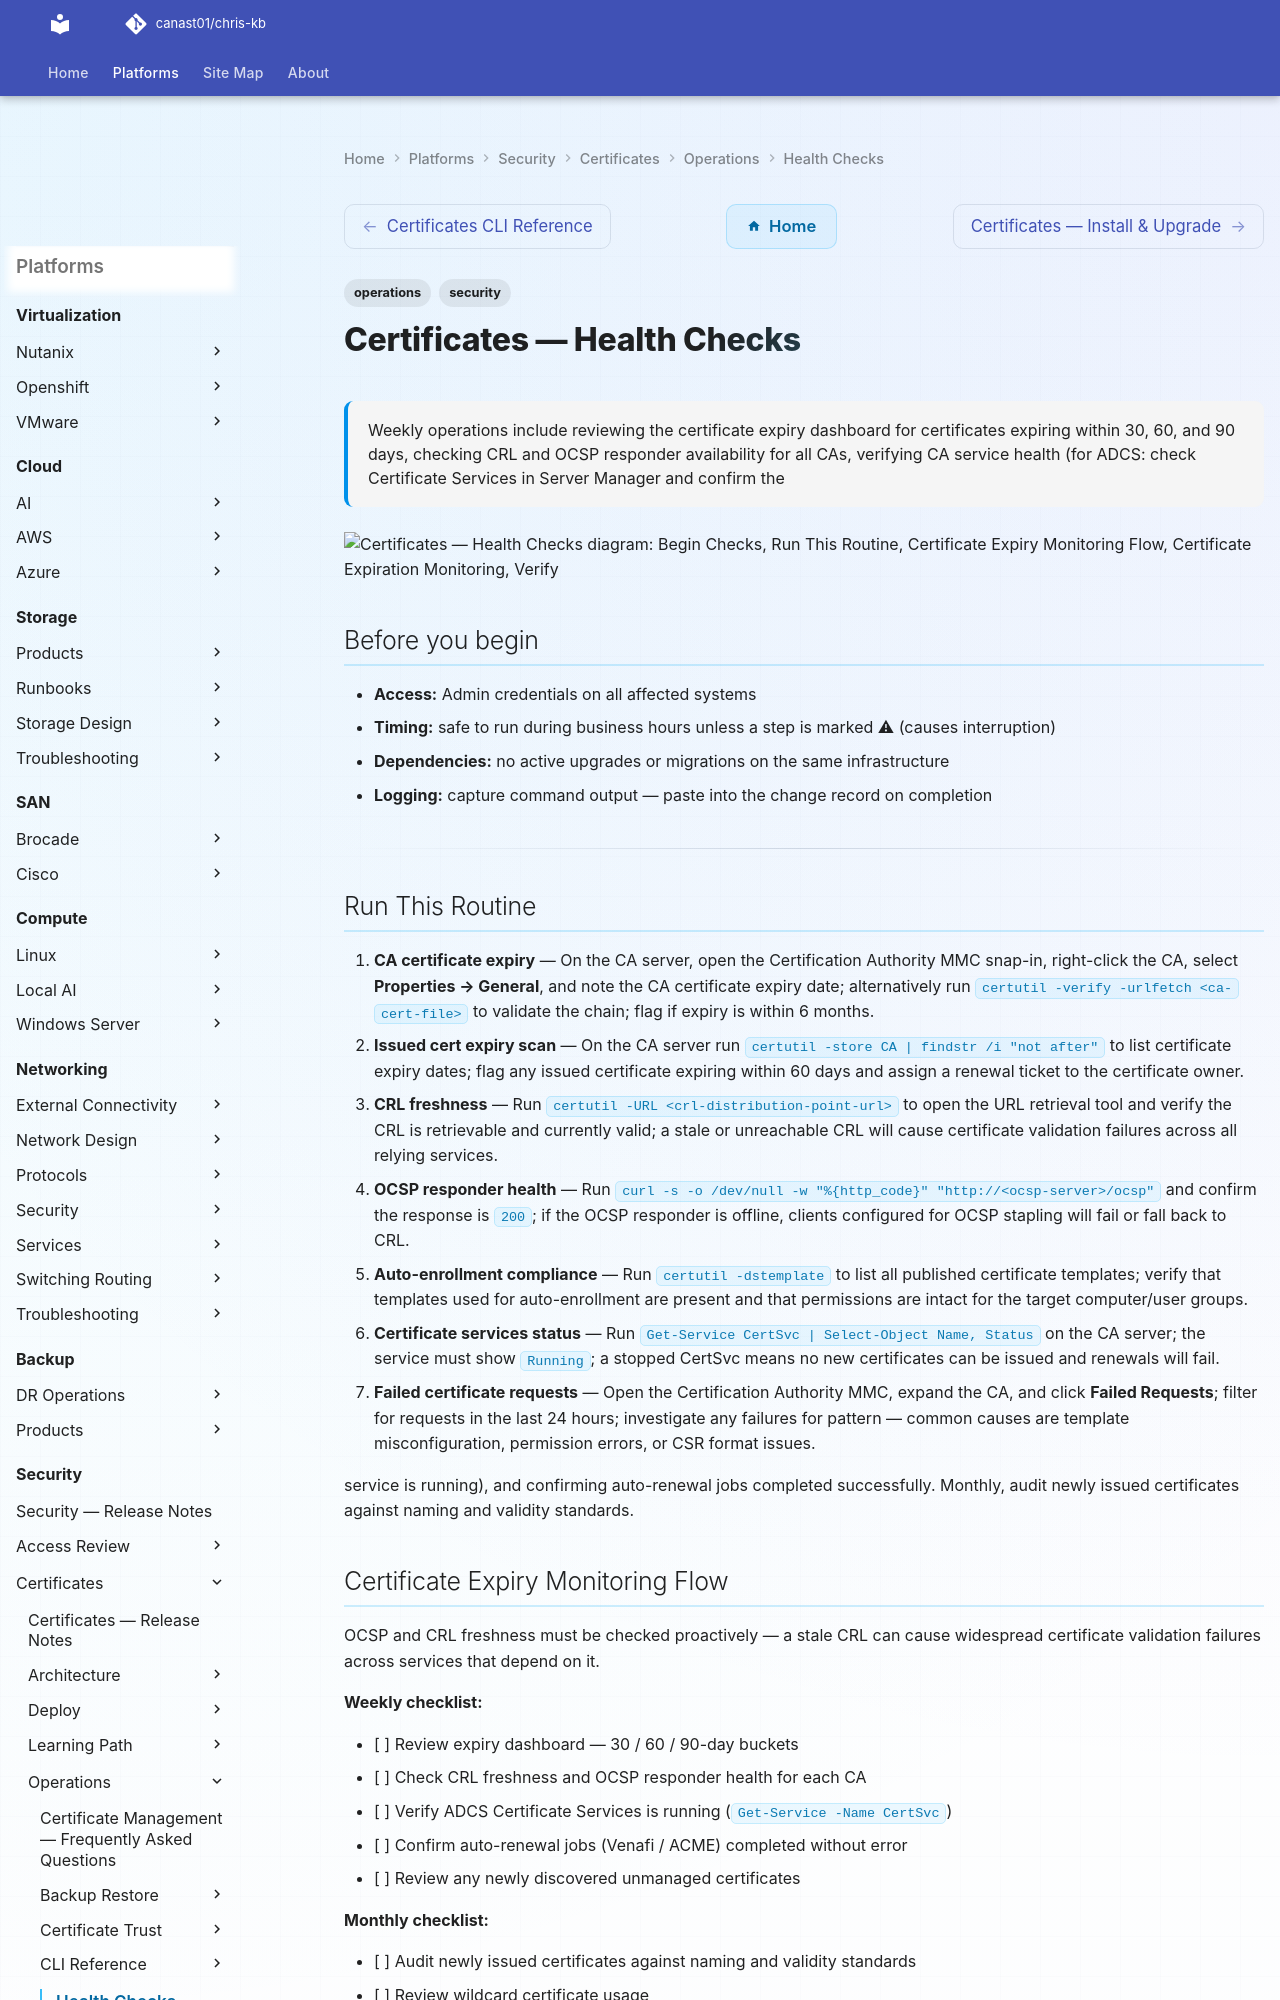

repository: canast01/chris-kb · page: security/certificates/operations/health-checks/index.html · generator: mkdocs

---
tags:
  - operations
  - security
description: "Weekly operations include reviewing the certificate expiry dashboard for certificates expiring within 30, 60, and 90 days, checking CRL and OCSP responder..."
---
# Certificates — Health Checks

<div class="kb-summary">
Weekly operations include reviewing the certificate expiry dashboard for certificates expiring within 30, 60, and 90 days, checking CRL and OCSP responder availability for all CAs, verifying CA service health (for ADCS: check Certificate Services in Server Manager and confirm the
</div>

```d2
direction: right

begin_checks: "Begin Checks" {shape: oval}
run_this_routine: "Run This Routine" {shape: rectangle}
certificate_expiry_monitoring_flow: "Certificate Expiry Monitoring Flow" {shape: rectangle}
certificate_expiration_monitoring: "Certificate Expiration Monitoring" {shape: rectangle}
verify: "Verify" {shape: rectangle}
generate_report: "Generate Report" {shape: oval}

begin_checks -> run_this_routine
run_this_routine -> certificate_expiry_monitoring_flow
certificate_expiry_monitoring_flow -> certificate_expiration_monitoring
certificate_expiration_monitoring -> verify
verify -> generate_report
```

## Before you begin

- **Access:** Admin credentials on all affected systems
- **Timing:** safe to run during business hours unless a step is marked ⚠ (causes interruption)
- **Dependencies:** no active upgrades or migrations on the same infrastructure
- **Logging:** capture command output — paste into the change record on completion

---
